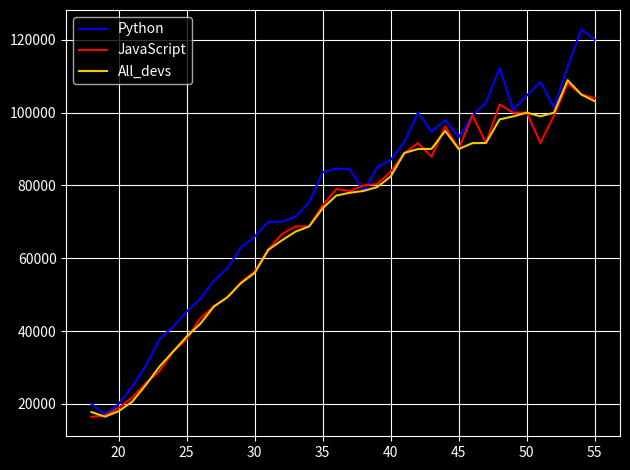

The matplotlib source for this figure:
from matplotlib import pyplot as plt
plt.style.use('dark_background')
#DATA

ages_x = [18, 19, 20, 21, 22, 23, 24, 25, 26, 27, 28, 29, 30, 31, 32, 33, 34, 35,
          36, 37, 38, 39, 40, 41, 42, 43, 44, 45, 46, 47, 48, 49, 50, 51, 52, 53, 54, 55]
py_dev_y = [20046, 17100, 20000, 24744, 30500, 37732, 41247, 45372, 48876, 53850, 57287, 63016, 65998, 70003, 70000, 71496, 75370, 83640, 84666,
            84392, 78254, 85000, 87038, 91991, 100000, 94796, 97962, 93302, 99240, 102736, 112285, 100771, 104708, 108423, 101407, 112542, 122870, 120000]
js_dev_y = [16446, 16791, 18942, 21780, 25704, 29000, 34372, 37810, 43515, 46823, 49293, 53437, 56373, 62375, 66674, 68745, 68746, 74583, 79000,
            78508, 79996, 80403, 83820, 88833, 91660, 87892, 96243, 90000, 99313, 91660, 102264, 100000, 100000, 91660, 99240, 108000, 105000, 104000]

dev_y = [17784, 16500, 18012, 20628, 25206, 30252, 34368, 38496, 42000, 46752, 49320, 53200, 56000, 62316, 64928, 67317, 68748, 73752, 77232,
         78000, 78508, 79536, 82488, 88935, 90000, 90056, 95000, 90000, 91633, 91660, 98150, 98964, 100000, 98988, 100000, 108923, 105000, 103117]
plt.plot(ages_x,py_dev_y,color='b',label="Python")
plt.plot(ages_x,js_dev_y,color='r',label="JavaScript")
plt.plot(ages_x,dev_y,color='#f5c800',label="All_devs")
plt.grid(True)
plt.legend()
plt.tight_layout()

plt.show()